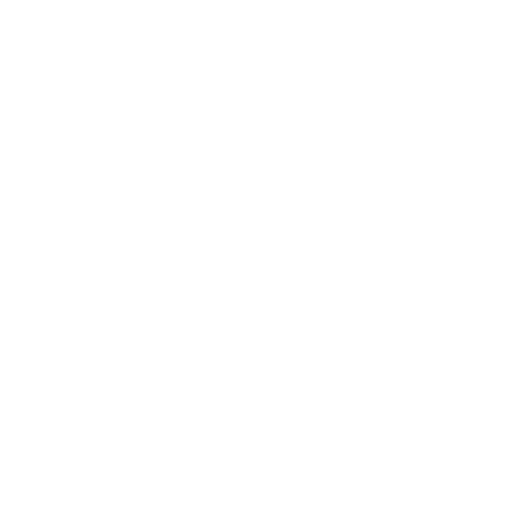
t = 0.00 s
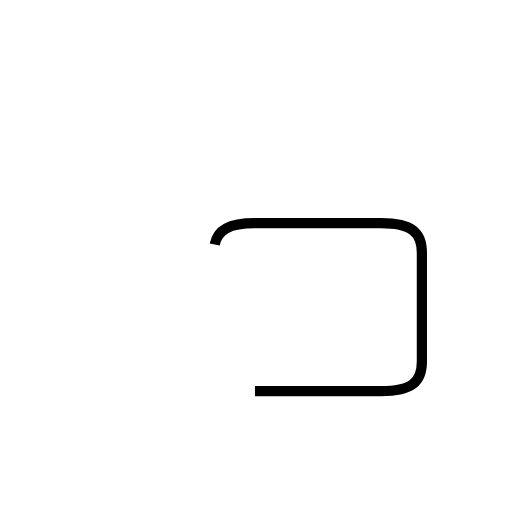
t = 1.55 s
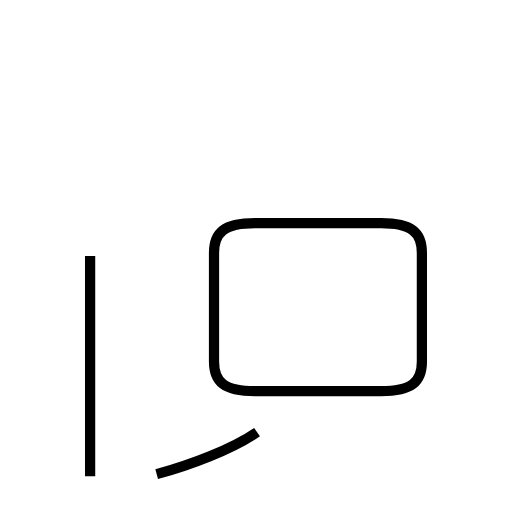
t = 3.03 s
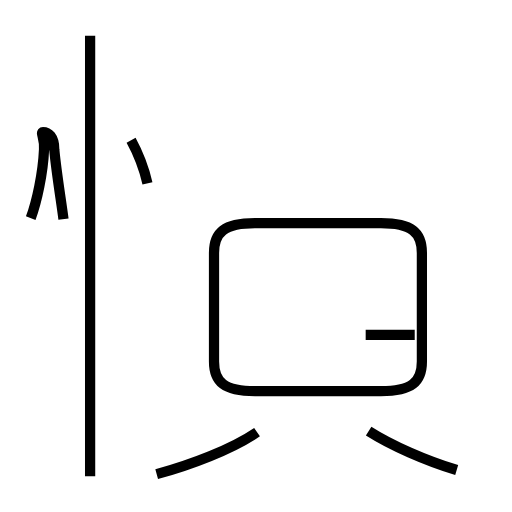
t = 4.76 s
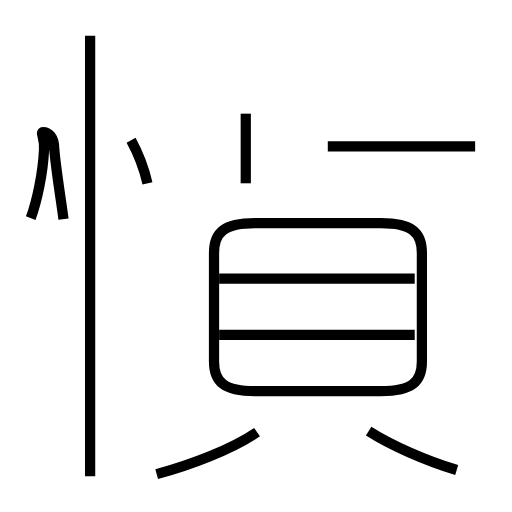
t = 6.40 s
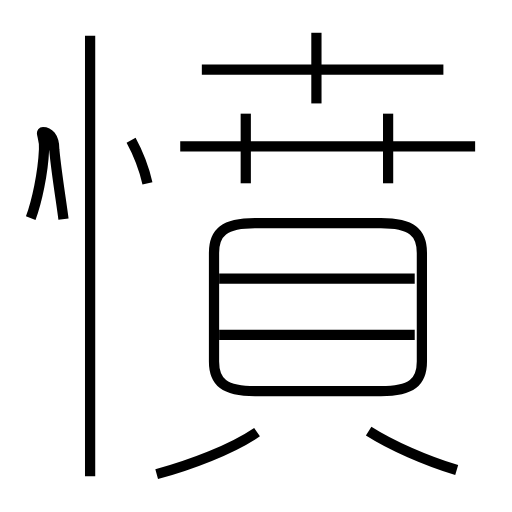
t = 7.95 s

The animated SVG that drew these frames (rendered in a browser with its animation timeline set to each time). Animation: 13 SMIL elements (animate=13); one cycle of 7.95 s.

<?xml version='1.0' encoding='utf-8'?>
<svg viewBox="0.0 -6.0 50.0 50.0" version="1.1" xmlns="http://www.w3.org/2000/svg"><rect x="-1000" y="-1000" width="2000" height="2000" stroke="white" fill="white" /><g style="fill:none;stroke:#000000;stroke-width:1"><path d="M 24.9 -5.8 L 37.2 -5.8 C 40.2 -5.8 41.2 -6.7 41.2 -8.7 L 41.2 -19.3 C 41.2 -21.3 40.2 -22.2 37.2 -22.2 L 24.9 -22.2 C 21.9 -22.2 20.9 -21.3 20.9 -19.3 L 20.9 -8.7 C 20.9 -6.7 21.9 -5.8 24.9 -5.8 Z " transform="translate(0.0 38.0)" stroke-dasharray="68.66342487648414" stroke-dashoffset="68.66342487648414"><animate attributeName="stroke-dashoffset" from="68.66342487648414" to="0" dur="2.059902746294524s" begin="0s" fill="freeze" /></path><path d="M 15.3 2.3 C 18.6 1.4 22.6 -0.1 25.1 -1.8 " transform="translate(0.0 38.0)" stroke-dasharray="10.664325912899544" stroke-dashoffset="10.664325912899544"><animate attributeName="stroke-dashoffset" from="10.664325912899544" to="0" dur="0.3199297773869863s" begin="2.059902746294524s" fill="freeze" /></path><path d="M 8.8 2.5 L 8.8 -40.5 " transform="translate(0.0 38.0)" stroke-dasharray="43.0" stroke-dashoffset="43.0"><animate attributeName="stroke-dashoffset" from="43.0" to="0" dur="1.29s" begin="2.3798325236815105s" fill="freeze" /></path><path d="M 3.0 -22.7 C 3.6 -24.3 4.2 -27.1 4.3 -29.4 C 4.4 -30.4 3.9 -31.1 4.2 -31.1 C 4.7 -31.1 5.3 -30.7 5.3 -29.4 C 5.5 -27.2 6.0 -24.2 6.2 -22.6 " transform="translate(0.0 38.0)" stroke-dasharray="17.749922214642798" stroke-dashoffset="17.749922214642798"><animate attributeName="stroke-dashoffset" from="17.749922214642798" to="0" dur="0.5324976664392839s" begin="3.6698325236815106s" fill="freeze" /></path><path d="M 44.6 1.9 C 41.6 1.0 38.2 -0.5 36.0 -1.9 " transform="translate(0.0 38.0)" stroke-dasharray="9.42746928128431" stroke-dashoffset="9.42746928128431"><animate attributeName="stroke-dashoffset" from="9.42746928128431" to="0" dur="0.2828240784385293s" begin="4.202330190120795s" fill="freeze" /></path><path d="M 14.4 -26.1 C 14.1 -27.4 13.4 -29.2 12.8 -30.3 " transform="translate(0.0 38.0)" stroke-dasharray="4.505401207401541" stroke-dashoffset="4.505401207401541"><animate attributeName="stroke-dashoffset" from="4.505401207401541" to="0" dur="0.13516203622204623s" begin="4.485154268559324s" fill="freeze" /></path><path d="M 40.5 -11.3 L 21.4 -11.3 " transform="translate(0.0 38.0)" stroke-dasharray="19.1" stroke-dashoffset="19.1"><animate attributeName="stroke-dashoffset" from="19.1" to="0" dur="0.5730000000000001s" begin="4.62031630478137s" fill="freeze" /></path><path d="M 40.5 -16.8 L 21.4 -16.8 " transform="translate(0.0 38.0)" stroke-dasharray="19.1" stroke-dashoffset="19.1"><animate attributeName="stroke-dashoffset" from="19.1" to="0" dur="0.5730000000000001s" begin="5.19331630478137s" fill="freeze" /></path><path d="M 24.0 -26.1 L 24.0 -32.9 " transform="translate(0.0 38.0)" stroke-dasharray="6.799999999999997" stroke-dashoffset="6.799999999999997"><animate attributeName="stroke-dashoffset" from="6.799999999999997" to="0" dur="0.2039999999999999s" begin="5.766316304781371s" fill="freeze" /></path><path d="M 46.4 -29.7 L 17.6 -29.7 " transform="translate(0.0 38.0)" stroke-dasharray="28.799999999999997" stroke-dashoffset="28.799999999999997"><animate attributeName="stroke-dashoffset" from="28.799999999999997" to="0" dur="0.8639999999999999s" begin="5.97031630478137s" fill="freeze" /></path><path d="M 30.9 -33.9 L 30.9 -40.8 " transform="translate(0.0 38.0)" stroke-dasharray="6.899999999999999" stroke-dashoffset="6.899999999999999"><animate attributeName="stroke-dashoffset" from="6.899999999999999" to="0" dur="0.20699999999999996s" begin="6.83431630478137s" fill="freeze" /></path><path d="M 37.9 -26.1 L 37.9 -32.9 " transform="translate(0.0 38.0)" stroke-dasharray="6.799999999999997" stroke-dashoffset="6.799999999999997"><animate attributeName="stroke-dashoffset" from="6.799999999999997" to="0" dur="0.2039999999999999s" begin="7.04131630478137s" fill="freeze" /></path><path d="M 43.3 -37.2 L 19.7 -37.2" transform="translate(0.0 38.0)" stroke-dasharray="23.599999999999998" stroke-dashoffset="23.599999999999998"><animate attributeName="stroke-dashoffset" from="23.599999999999998" to="0" dur="0.708s" begin="7.24531630478137s" fill="freeze" /></path></g></svg>
